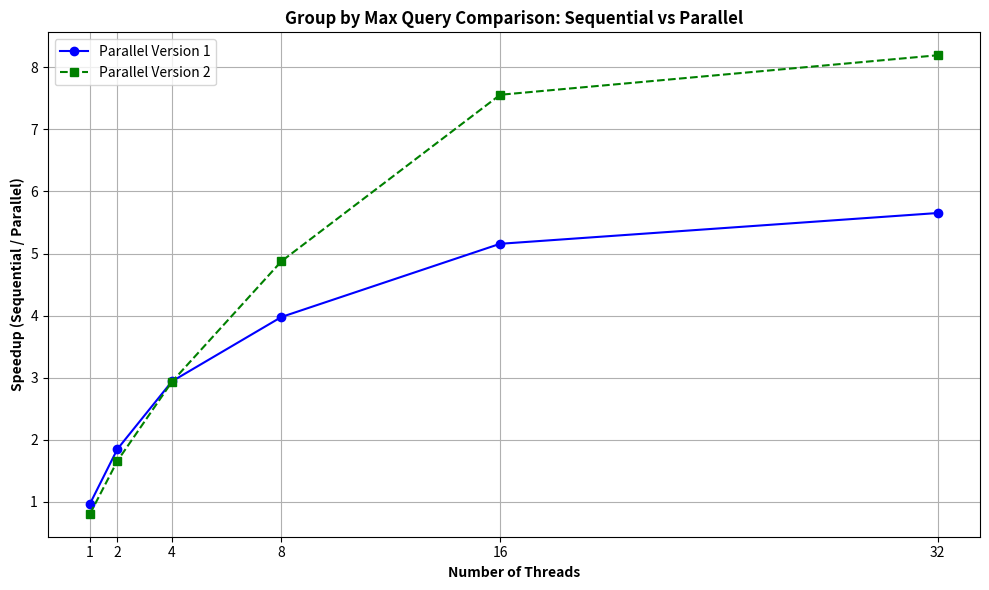

Write the Python code that produced this figure. (Note: this script raises an exception after producing the figure.)
import matplotlib.pyplot as plt

# Given data
sequential_time = 13846483  # nanoseconds

# Parallel execution times for each thread count (Version 1 and Version 2)
parallel_v1_times = [
    14258524,  # 1 thread
    7485165,   # 2 threads
    4705510,   # 4 threads
    3480749,   # 8 threads
    2685032,   # 16 threads
    2449663    # 32 threads
]

parallel_v2_times = [
    17125440,  # 1 thread
    8345500,   # 2 threads
    4714548,   # 4 threads
    2840275,   # 8 threads
    1832335,   # 16 threads
    1690007    # 32 threads
]

# Thread counts
thread_counts = [1, 2, 4, 8, 16, 32]

# Calculate speedups
speedup_v1 = [sequential_time / pt for pt in parallel_v1_times]
speedup_v2 = [sequential_time / pt for pt in parallel_v2_times]

# Plotting
plt.figure(figsize=(10, 6))

# Plot Parallel Version 1
plt.plot(thread_counts, speedup_v1, marker='o', linestyle='-', label='Parallel Version 1', color='blue')

# Plot Parallel Version 2
plt.plot(thread_counts, speedup_v2, marker='s', linestyle='--', label='Parallel Version 2', color='green')

# Title and Labels with Bold Text
plt.title('Group by Max Query Comparison: Sequential vs Parallel', fontweight='bold')
plt.xlabel('Number of Threads', fontweight='bold')
plt.ylabel('Speedup (Sequential / Parallel)', fontweight='bold')

# Grid, Ticks, and Legends
plt.grid(True)
plt.xticks(thread_counts)
plt.legend()

# Layout Adjustment
plt.tight_layout()

# Save the plot
plt.savefig('./graphs/group_by_max.png', dpi=300)

# Show the plot
# plt.show()
